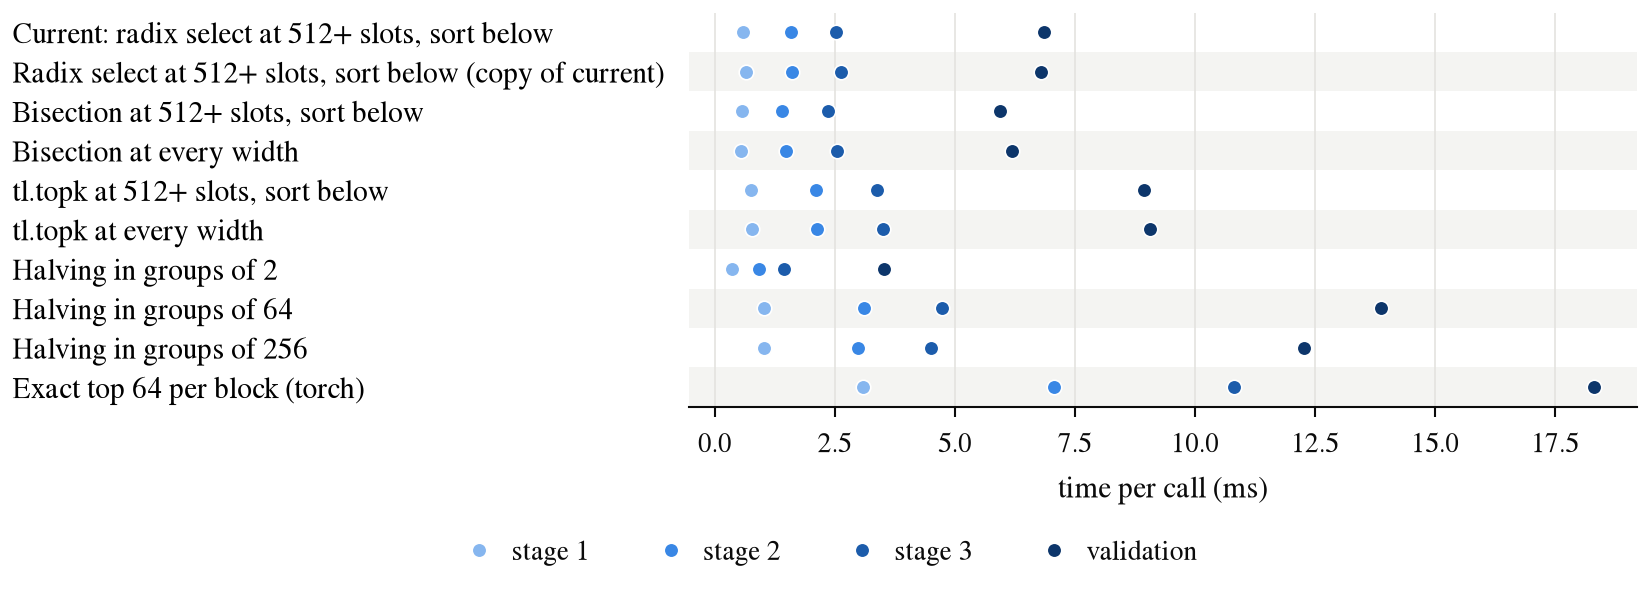

The table this chart was drawn from, first rows:
shape, method, same winners, rounds ms, total ms
stage 1, Current: radix select at 512+ slots, sor…, yes, 0.4951, 0.5978
stage 1, Radix select at 512+ slots, sort below (…, yes, 0.5763, 0.6514
stage 1, Bisection at 512+ slots, sort below, yes, 0.4881, 0.5643
stage 1, Bisection at every width, yes, 0.4694, 0.5515
stage 1, tl.topk at 512+ slots, sort below, yes, 0.6731, 0.7466
stage 1, tl.topk at every width, yes, 0.7014, 0.7749
stage 1, Halving in groups of 2, no, 0.2837, 0.3567
stage 1, Halving in groups of 64, no, 0.9535, 1.029
stage 1, Halving in groups of 256, no, 0.9576, 1.033
stage 1, Exact top 64 per block (torch), no, 0.0000, 3.093
stage 2, Current: radix select at 512+ slots, sor…, yes, 1.418, 1.596
stage 2, Radix select at 512+ slots, sort below (…, yes, 1.476, 1.617
stage 2, Bisection at 512+ slots, sort below, yes, 1.27, 1.41
stage 2, Bisection at every width, yes, 1.335, 1.477
stage 2, tl.topk at 512+ slots, sort below, yes, 1.97, 2.111
stage 2, tl.topk at every width, yes, 1.99, 2.136
stage 2, Halving in groups of 2, no, 0.7749, 0.9181
stage 2, Halving in groups of 64, no, 2.959, 3.101
stage 2, Halving in groups of 256, no, 2.83, 2.975
stage 2, Exact top 64 per block (torch), no, 0.0000, 7.072
stage 3, Current: radix select at 512+ slots, sor…, yes, 2.277, 2.531
stage 3, Radix select at 512+ slots, sort below (…, yes, 2.429, 2.637
stage 3, Bisection at 512+ slots, sort below, yes, 2.145, 2.366
stage 3, Bisection at every width, yes, 2.327, 2.556
stage 3, tl.topk at 512+ slots, sort below, yes, 3.167, 3.378
stage 3, tl.topk at every width, yes, 3.295, 3.5
stage 3, Halving in groups of 2, no, 1.232, 1.447
stage 3, Halving in groups of 64, no, 4.526, 4.724
stage 3, Halving in groups of 256, no, 4.298, 4.498
stage 3, Exact top 64 per block (torch), no, 0.0000, 10.82
validation, Current: radix select at 512+ slots, sor…, yes, 6.465, 6.862
validation, Radix select at 512+ slots, sort below (…, yes, 6.434, 6.79
validation, Bisection at 512+ slots, sort below, yes, 5.58, 5.935
validation, Bisection at every width, yes, 5.833, 6.187
validation, tl.topk at 512+ slots, sort below, yes, 8.58, 8.935
validation, tl.topk at every width, yes, 8.701, 9.058
validation, Halving in groups of 2, no, 3.155, 3.515
validation, Halving in groups of 64, no, 13.52, 13.87
validation, Halving in groups of 256, no, 11.91, 12.26
validation, Exact top 64 per block (torch), no, 0.0000, 18.32
